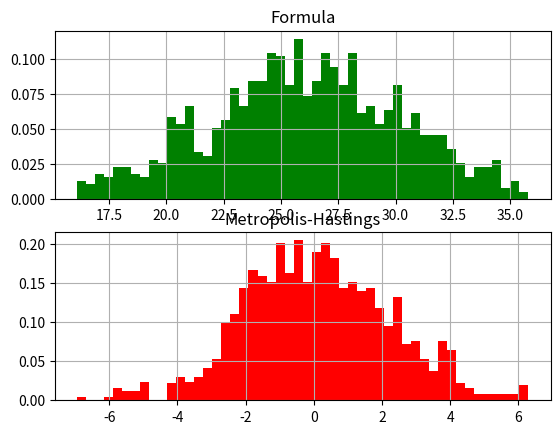

The script that saved this image:
# Simulating the triangular distribution with Metropolis-Hastings algorithm.
# Compared with the simple simulation using formula for generating random variables.

import numpy as np
from scipy.stats import norm
import matplotlib.pyplot as plt


# The probability density function (PDF):
def triangular(q, alpha, beta): return (2*(1-np.abs(alpha+beta-2*q)/(beta-alpha)))/(beta-alpha)


N = 1000  # Sample length
alpha, beta = 16, 36  # Parameters. Given: (betta-alpha) > 0.
X = []
x = np.linspace(alpha, beta, 1000)


for i in range(N):
    X.append(alpha + 0.5*(beta-alpha)*(np.random.rand()+np.random.rand()))  # generate random variables


def metropolis_hastings(samples, p, a, b, sigma=1):
    '''

    The Metropolis–Hastings algorithm samples from p using normal distribution
    At each iteration, the algorithm picks a candidate for the next sample value based on the current sample value.
    Then, with some probability, the candidate is either accepted
    (in which case the candidate value is used in the next iteration) or rejected
    (in which case the candidate value is discarded, and current value is reused in the next iteration)
    
    :param samples: number of samples
    :param p: a target distribution with parameters a, b to sample from
    :param sigma: standard deviation of a normal distribution
    '''

    posterior = np.zeros(samples)
    u = np.random.uniform(size=samples)  # uniform samples
    current = np.random.uniform()  # arbitrary point, the 1st sample
    rv = norm.rvs(size=samples, scale=sigma)  # random variates of given type for tuning the random walk

    curr_poster = p(current, a, b) * norm.pdf(current, loc=0, scale=2)  # current posterior

    for i in range(samples):
        x_prop = current + rv[i]

        prop_poster = p(x_prop, a, b) * norm.pdf(x_prop, loc=0, scale=2)  # proposed posterior

        # calculate the acceptance ratio,
        # which will be used to decide whether to accept or reject the candidate:
        alpha = prop_poster / curr_poster

        if u[i] <= alpha:  # accept the candidate
            current = x_prop
            curr_poster = prop_poster

        posterior[i] = current

    return posterior

Y = metropolis_hastings(N, triangular, alpha, beta)


plt.figure(1)
plt.subplot(211)
n, bins, patches = plt.hist(X, 50, density=1, facecolor='g')
plt.title('Formula')
plt.grid(True)

plt.subplot(212)
n, bins, patches = plt.hist(Y, 50, density=1, facecolor='r')
plt.title('Metropolis-Hastings')
plt.grid(True)
plt.show()
